Run: headless pygame with SDL's dummy video driver; simulated clock (each Clock.tick advances the game by its frame time, no real sleeping); random seed 0; keys injected as events and as key.get_pressed() state; mouse plan: one left click at the window centre at the start of phase 2, then a move to the lower-right quarter at the start of phase 3.
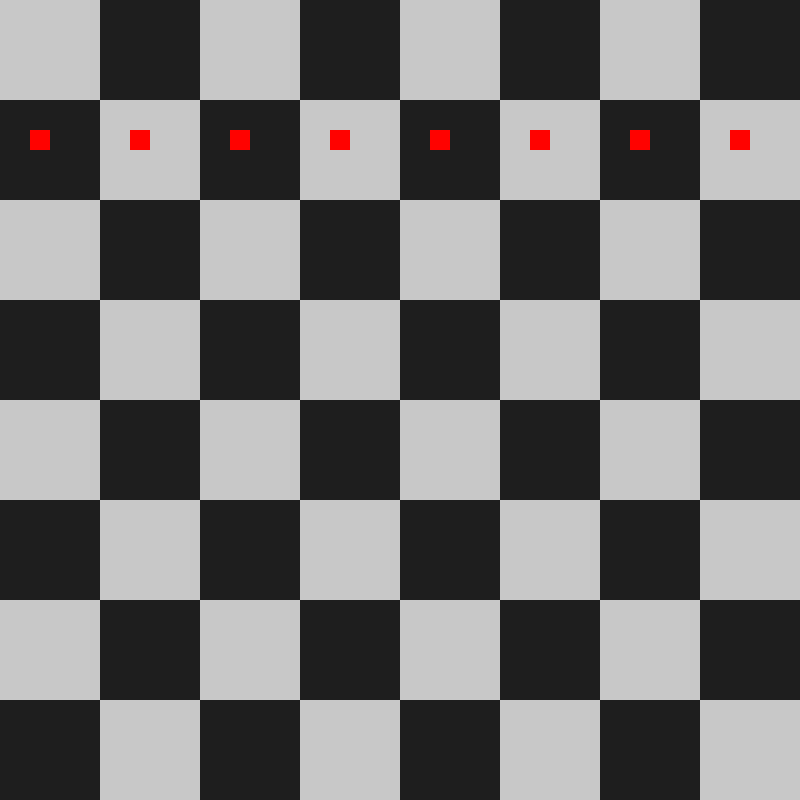
Frame 1 of 4 · flips 1–60 · no input
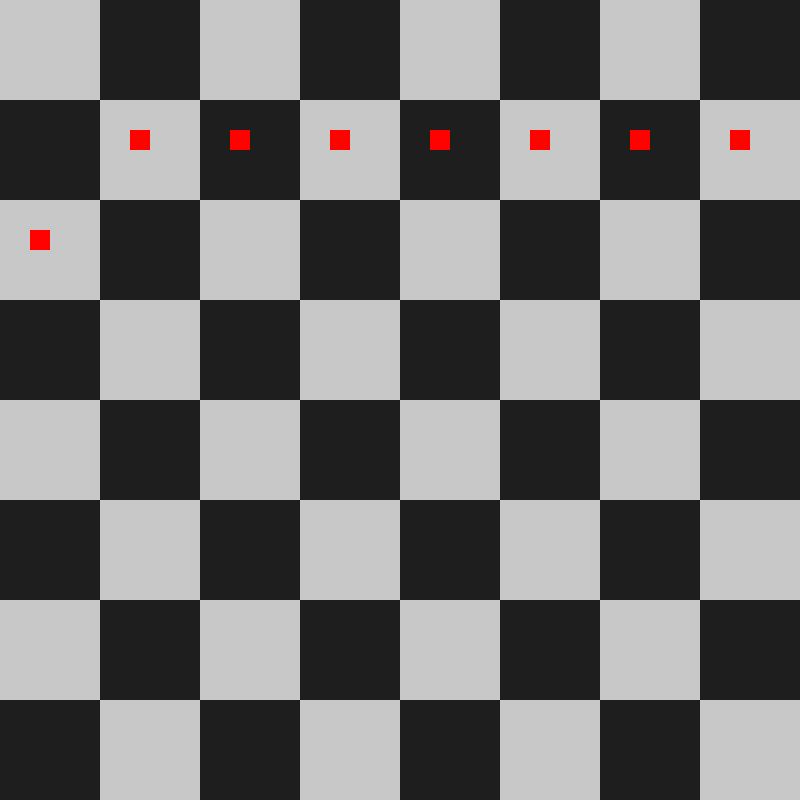
Frame 2 of 4 · flips 61–180 · clicked the window centre · tapped SPACE, RETURN · held RIGHT (→), D
Frame 3 of 4 · flips 181–300 · moved the mouse to the lower-right quarter · held DOWN (↓), S · screen unchanged from frame 2, image omitted
Frame 4 of 4 · flips 301–420 · held LEFT (←), A, UP (↑), W · screen unchanged from frame 3, image omitted

The pygame program that drew these frames:

import pygame
import random
import sys

# initialize it
pygame.init()

# configurations
FPS = 30
window_height = 800
window_width = 800

screen = pygame.display.set_mode((window_width, window_height))
pygame.display.set_caption('Šachy pičo')
clock = pygame.time.Clock()

turn = "w" # "w" / "b"
FIGURKA = None

white_figurky = {"p1": [0, 1, True], "p2": [1, 1, True], "p3": [2, 1, True], "p4": [3, 1, True], "p5": [4, 1, True], "p6": [5, 1, True], "p7": [6, 1, True], "p8": [7, 1, True]}

black_figurky = {}

def draw_figurku(x, y):
    pygame.draw.rect(screen, (255, 2, 0),pygame.Rect(x*100+30, y*100+30, 20, 20))

def draw_figurky(figurky):
    for i in range(8):
        fig = "p"+str(i+1)
        pos = figurky[fig]
        if fig != FIGURKA:
            draw_figurku(pos[0], pos[1])

def move_figurku(figurka, turn, pos):
    if turn == "w":
        if figurka[0] == "p" and pos == [white_figurky[figurka][0], white_figurky[figurka][1]+1]:
            white_figurky[figurka] = [white_figurky[figurka][0], white_figurky[figurka][1]+1, False]
        elif figurka[0] == "p" and pos == [white_figurky[figurka][0], white_figurky[figurka][1]+2] and white_figurky[figurka][2]:
            white_figurky[figurka] = [white_figurky[figurka][0], white_figurky[figurka][1]+2, False]
    else:
        figurky = black_figurky

def get_figurka(x, y, turn):
    if turn == "w":
        for key, value in white_figurky.items():
            if value[:-1] == [x, y]:
                return key

def get_mouse_pos():
    x, y = pygame.mouse.get_pos()
    x = x // 100
    y = y // 100
    return x, y

def draw_board():
    screen.fill((30, 30, 30))
    for x in range(8):
        for y in range(8):
            if (x+y) % 2 == 0:

                pygame.draw.rect(screen, (200, 200, 200),pygame.Rect(x*100, y*100, 100, 100))

def create_figurky():
    pass


while True:
    draw_board()
    draw_figurky(white_figurky)
    if FIGURKA != None:
        screen.blit(pygame.Surface((30, 30)), pygame.mouse.get_pos()) # TODO kurzor figurka

    pygame.display.update()
    clock.tick(FPS)

    for event in pygame.event.get():
        if event.type == pygame.QUIT:
            pygame.quit()
            sys.exit()
        if event.type == pygame.KEYDOWN:
            if event.key == pygame.K_RIGHT:
                move_figurku("p1", turn, [0, white_figurky["p1"][1]+1])
            if event.key == pygame.K_LEFT:
                move_figurku("p1", turn, [0, white_figurky["p1"][1]+2])
        if event.type == pygame.MOUSEBUTTONDOWN:
            x, y = get_mouse_pos()
            if turn == "w":
                FIGURKA = get_figurka(x, y, turn)
        if event.type == pygame.MOUSEBUTTONUP:
            x, y = get_mouse_pos()
            if FIGURKA != None:
                move_figurku(FIGURKA, turn, [x, y])
                FIGURKA = None
